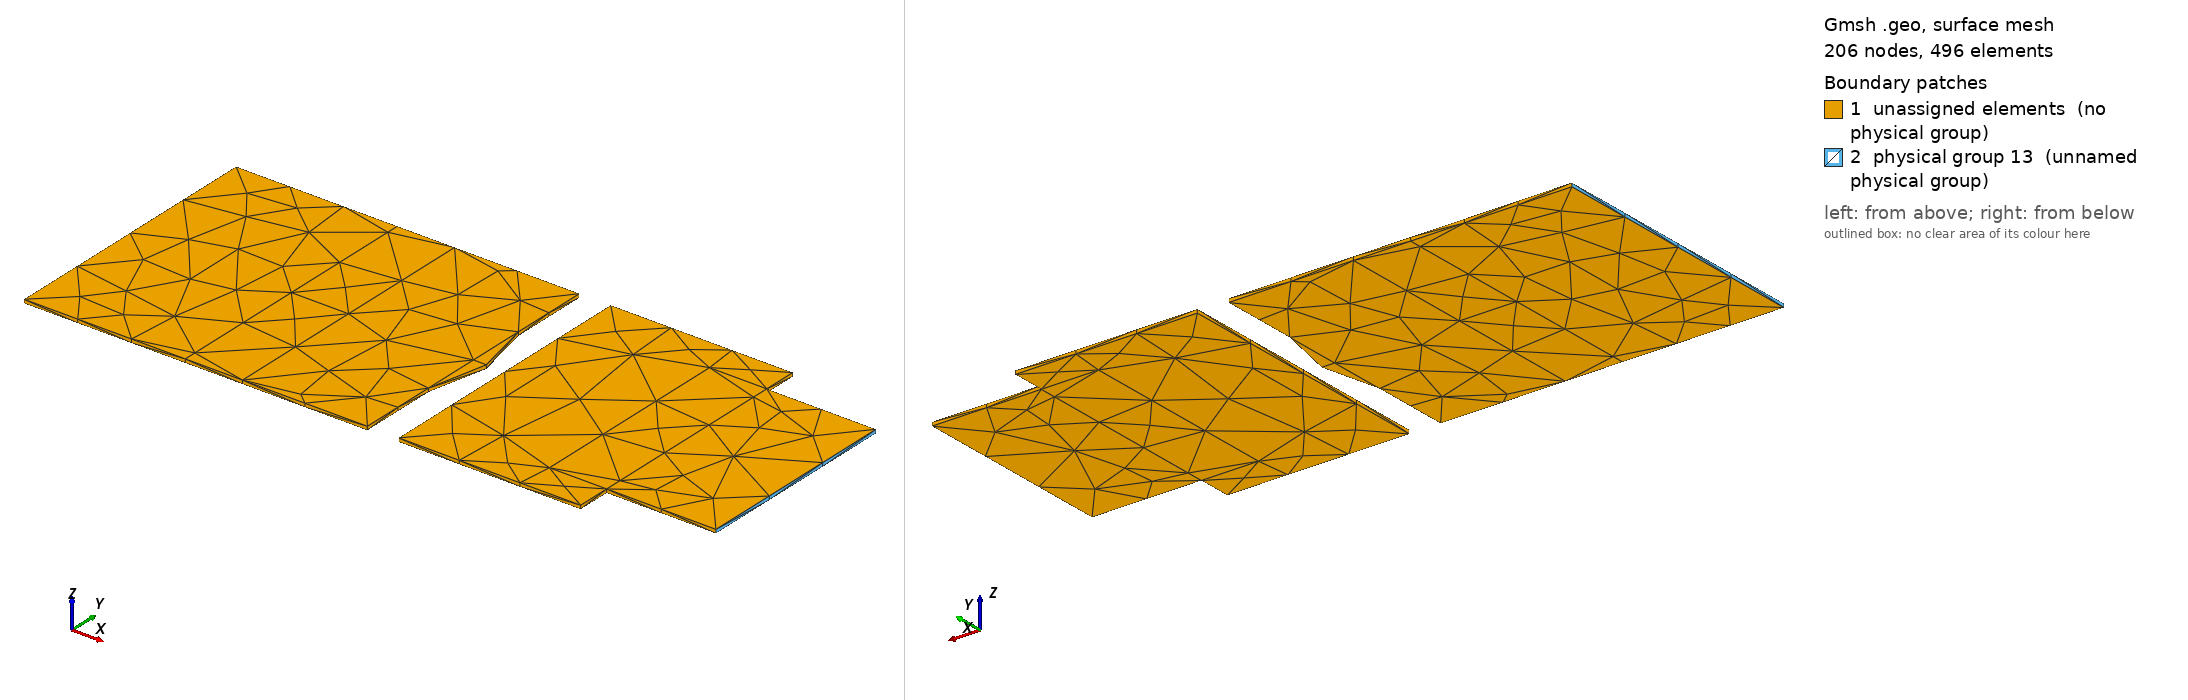

Gmsh geometry script, surface-meshed: 206 nodes, 496 surface elements. Boundary patches (legend numbers): 1 unassigned elements (no physical group), 2 physical group 13 (unnamed physical group). Left view from above one corner, right view from below the opposite corner. Legend entries are the model's physical surfaces; 'unassigned elements' are surfaces in no physical group. The drawing asked Gmsh for element sizes between 1% and 20% of the model's largest extent; the script's own settings can give other sizes.

=== local.geo (drawn) ===
SetFactory("OpenCASCADE");
Mesh.MshFileVersion=2.2;
Mesh.CharacteristicLengthMin=0.0004;
Mesh.CharacteristicLengthMax=0.0004;
Mesh.ElementOrder=1;
Box(1)={0.0783,0.12935,0,0.0035,0.0053,0.00007000000000000001};
Box(3)={0.08070000000000001,0.13,0,0.0031999999999999945,0.004,0.00007000000000000001};
Cylinder(5)={0.08070000000000001,0.132,0,0,0,0.00007000000000000001,0.002};
Box(2)={0.0742,0.12935,0,0.0035,0.0053,0.00007000000000000001};
Box(4)={0.0711,0.12935,0,0.004199999999999995,0.0053,0.00007000000000000001};
Cylinder(6)={0.07529999999999999,0.132,0,0,0,0.00007000000000000001,0.00265};
all[]=BooleanFragments{Volume{1,2,3,4,5,6};Delete;}{};
e=1e-6;
p0[]=Volume In BoundingBox{0.0783-e,0.12935-e,-e,0.0818+e,0.13465000000000002+e,0.00007000000000000001+e};
Physical Volume(1)={p0[]};
p1[]=Volume In BoundingBox{0.0742-e,0.12935-e,-e,0.0777+e,0.13465000000000002+e,0.00007000000000000001+e};
Physical Volume(2)={p1[]};
other[]=all[]; other[]-={p0[],p1[]}; Physical Volume(3)={other[]};
cut0[]=Surface In BoundingBox{0.0839-e,0.13-e,-e,0.0839+e,0.134+e,0.00007000000000000001+e};
cut1[]=Surface In BoundingBox{0.0711-e,0.12935-e,-e,0.0711+e,0.13465000000000002+e,0.00007000000000000001+e};
Physical Surface(13)={cut0[],cut1[]};
